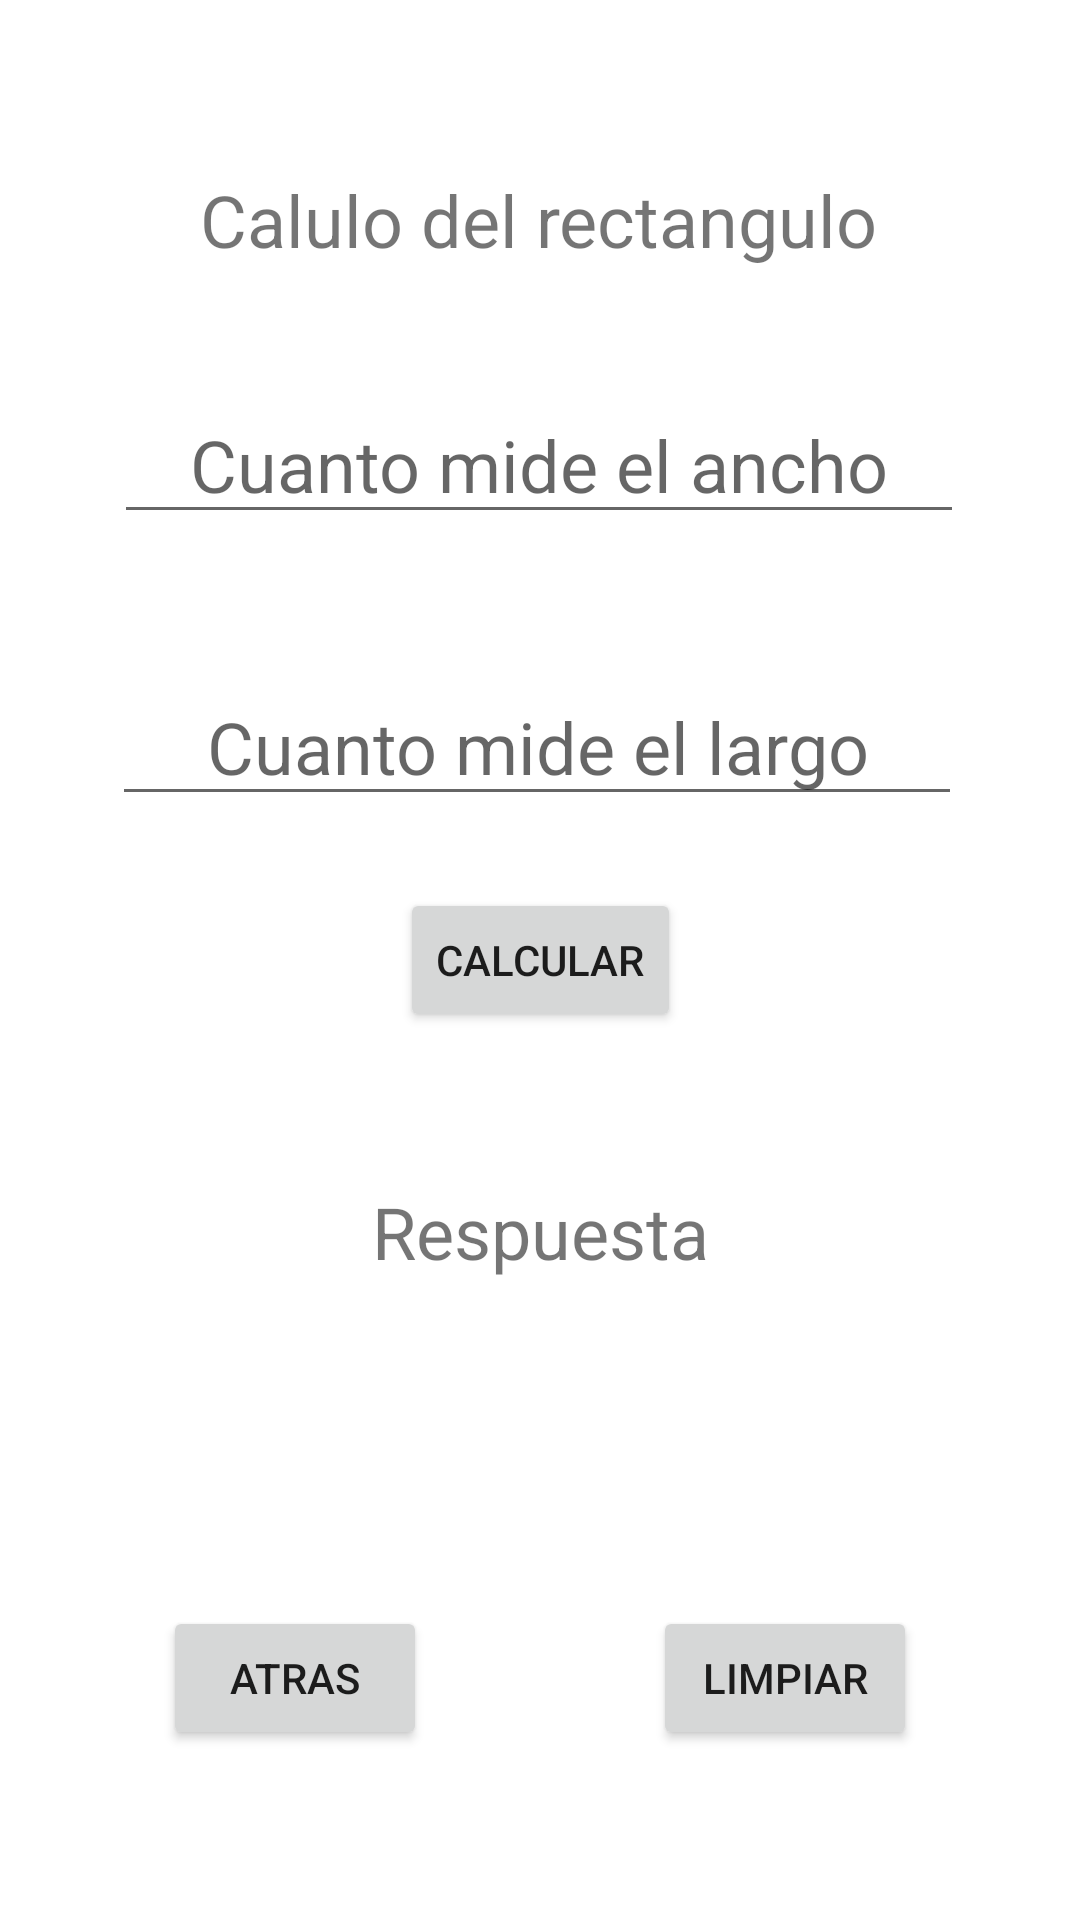

Android layout source for this screen:
<!-- AndroidManifest.xml: application theme Theme.AreasYPerimetros -->
<!-- res/layout/activity_rectangulo.xml -->
<?xml version="1.0" encoding="utf-8"?>
<androidx.constraintlayout.widget.ConstraintLayout xmlns:android="http://schemas.android.com/apk/res/android"
    xmlns:app="http://schemas.android.com/apk/res-auto"
    xmlns:tools="http://schemas.android.com/tools"
    android:layout_width="match_parent"
    android:layout_height="match_parent"
    tools:context=".ActivityRectangulo">

    <TextView
        android:id="@+id/textView"
        android:layout_width="wrap_content"
        android:layout_height="wrap_content"
        android:text="Calulo del rectangulo"
        android:textSize="24sp"
        app:layout_constraintBottom_toBottomOf="parent"
        app:layout_constraintEnd_toEndOf="parent"
        app:layout_constraintHorizontal_bias="0.498"
        app:layout_constraintStart_toStartOf="parent"
        app:layout_constraintTop_toTopOf="parent"
        app:layout_constraintVertical_bias="0.094" />

    <TextView
        android:id="@+id/textViewRespuestaR"
        android:layout_width="wrap_content"
        android:layout_height="wrap_content"
        android:text="Respuesta"
        android:textSize="24sp"
        app:layout_constraintBottom_toBottomOf="parent"
        app:layout_constraintEnd_toEndOf="parent"
        app:layout_constraintStart_toStartOf="parent"
        app:layout_constraintTop_toTopOf="parent"
        app:layout_constraintVertical_bias="0.649" />

    <EditText
        android:id="@+id/editTextAncho"
        android:layout_width="wrap_content"
        android:layout_height="wrap_content"
        android:ems="10"
        android:gravity="center"
        android:hint="Cuanto mide el ancho"
        android:inputType="textPersonName"
        android:textSize="24sp"
        app:layout_constraintBottom_toBottomOf="parent"
        app:layout_constraintEnd_toEndOf="parent"
        app:layout_constraintHorizontal_bias="0.496"
        app:layout_constraintStart_toStartOf="parent"
        app:layout_constraintTop_toTopOf="parent"
        app:layout_constraintVertical_bias="0.218" />

    <EditText
        android:id="@+id/editTextlargo"
        android:layout_width="wrap_content"
        android:layout_height="wrap_content"
        android:ems="10"
        android:gravity="center"
        android:hint="Cuanto mide el largo"
        android:inputType="textPersonName"
        android:textSize="24sp"
        app:layout_constraintBottom_toBottomOf="parent"
        app:layout_constraintEnd_toEndOf="parent"
        app:layout_constraintHorizontal_bias="0.488"
        app:layout_constraintStart_toStartOf="parent"
        app:layout_constraintTop_toTopOf="parent"
        app:layout_constraintVertical_bias="0.377" />

    <Button
        android:id="@+id/btnCalcularR"
        android:layout_width="wrap_content"
        android:layout_height="wrap_content"
        android:onClick="calculo"
        android:text="Calcular"
        app:layout_constraintBottom_toBottomOf="parent"
        app:layout_constraintEnd_toEndOf="parent"
        app:layout_constraintStart_toStartOf="parent"
        app:layout_constraintTop_toTopOf="parent" />

    <Button
        android:id="@+id/btnAtrasR"
        android:layout_width="wrap_content"
        android:layout_height="wrap_content"
        android:onClick="regresar"
        android:text="Atras"
        app:layout_constraintBottom_toBottomOf="parent"
        app:layout_constraintEnd_toEndOf="parent"
        app:layout_constraintHorizontal_bias="0.2"
        app:layout_constraintStart_toStartOf="parent"
        app:layout_constraintTop_toTopOf="parent"
        app:layout_constraintVertical_bias="0.904" />

    <Button
        android:id="@+id/btnLimipiarR"
        android:layout_width="wrap_content"
        android:layout_height="wrap_content"
        android:onClick="limpiarPantalla"
        android:text="Limpiar"
        app:layout_constraintBottom_toBottomOf="parent"
        app:layout_constraintEnd_toEndOf="parent"
        app:layout_constraintHorizontal_bias="0.8"
        app:layout_constraintStart_toStartOf="parent"
        app:layout_constraintTop_toTopOf="parent"
        app:layout_constraintVertical_bias="0.904" />

</androidx.constraintlayout.widget.ConstraintLayout>
<!-- resources referenced by this layout -->
<resources>
  <style name="Theme.AreasYPerimetros" parent="Theme.MaterialComponents.DayNight.DarkActionBar">
          
          <item name="colorPrimary">@color/purple_500</item>
          <item name="colorPrimaryVariant">@color/purple_700</item>
          <item name="colorOnPrimary">@color/white</item>
          
          <item name="colorSecondary">@color/teal_200</item>
          <item name="colorSecondaryVariant">@color/teal_700</item>
          <item name="colorOnSecondary">@color/black</item>
          
          <item name="android:statusBarColor" tools:targetApi="l">?attr/colorPrimaryVariant</item>
          
      </style>
  <!-- not gathered from this repository: default colours our renderer supplied (Android Studio template values) -->
  <color name="purple_500">#FF6200EE</color>
  <color name="purple_700">#FF3700B3</color>
  <color name="teal_200">#FF03DAC5</color>
  <color name="teal_700">#FF018786</color>
  <color name="black">#FF000000</color>
  <color name="white">#FFFFFFFF</color>
</resources>
